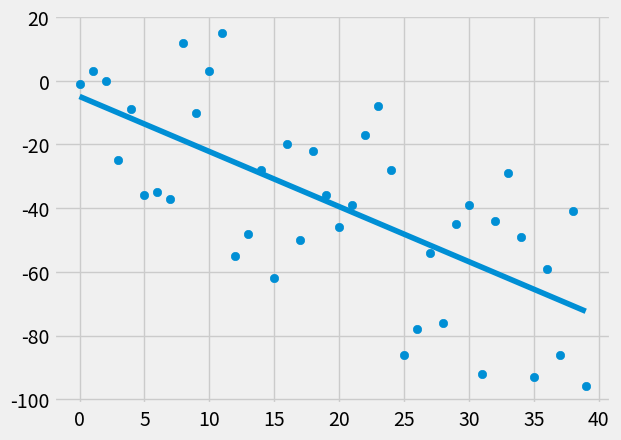

This chart was generated by the following Python code:
from statistics import mean
import numpy as np
import matplotlib.pyplot as plt
from matplotlib import style
import random

# Stylin' your plot
style.use("fivethirtyeight")

# sample data
# xs = [1, 2, 3, 4, 5, 6, 7, 8]
# ys = [5, 4, 6, 5, 6, 7, 5, 9]
# xs = [1, 2, 3, 4, 5, 6]
# ys = [5, 4, 6, 5, 6, 7]

# xs = np.array(xs, dtype=np.float64)
# ys = np.array(ys, dtype=np.float64)

def create_dataset(number_of_points, variance, step=2, correlation=False):
    val = 1
    ys = []
    for i in range(number_of_points):
        y = val + random.randrange(-variance, variance)
        ys.append(y)
        if correlation and correlation == "pos":
            val += step
        elif correlation and correlation == "neg":
            val -= step
    xs = [i for i in range(len(ys))]


    return np.array(xs, dtype=np.float64), np.array(ys, dtype=np.float64)

# plt.scatter(xs, ys)
# plt.show()
def best_fit_line(xs, ys):
    m = (mean(xs) * mean(ys)) - mean(xs * ys)
    m = m / ((mean(xs) ** 2) - (mean(xs ** 2)))
    b = mean(ys) - (m * mean(xs))
    return m, b

def predict(x, m, b):
    return ((m * x) + b)

def squared_error(ys_orig, ys_line):
    return sum((ys_line - ys_orig) ** 2)

def coefficient_of_determination(ys_orig, ys_line):
    y_mean_line = [mean(ys_orig) for y in ys_orig]
    se_reg = squared_error(ys_orig, ys_line)
    se_mean = squared_error(ys_orig, y_mean_line)
    return 1 - (se_reg / se_mean)

xs, ys = create_dataset(40, 40, 2, correlation="neg")


m, b = best_fit_line(xs, ys)

regression_line = [((m * x) + b) for x in xs]

# print(m)
# print(b)
# print(regression_line)

x, y = 13, predict(13, m, b)

r_squared = coefficient_of_determination(ys, regression_line)
print(r_squared)

# Plot the regression_line
plt.plot(regression_line)
# plt.scatter(x, y, color="g")
# Plot the data
plt.scatter(xs, ys)
plt.show()
